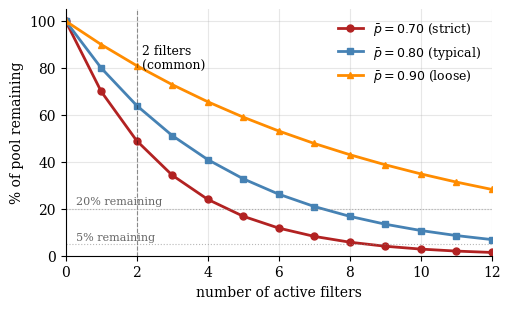
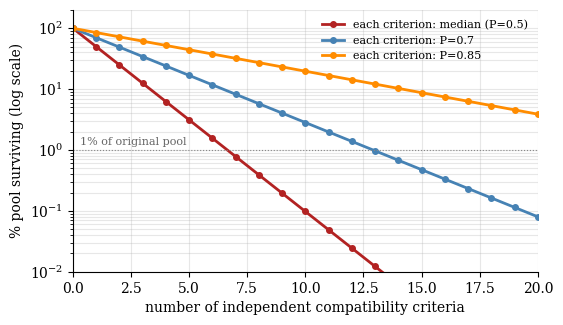

Source code (Python) for these figures, in order:
"""
Figures for GT1 — Why Two Bumble Filters Cut Your Pool by 80 Percent
Generates: hook_fig.pdf, curse.pdf
"""
import matplotlib
matplotlib.use('Agg')
import matplotlib.pyplot as plt
import numpy as np

plt.rcParams['font.family'] = 'serif'

# === Figure 1: pool collapse with filter count ===
fig, ax = plt.subplots(figsize=(5.5, 3.2))

n_filters = np.arange(0, 13)
pool_70 = 100 * (0.70 ** n_filters)
pool_80 = 100 * (0.80 ** n_filters)
pool_90 = 100 * (0.90 ** n_filters)

ax.plot(n_filters, pool_70, color='firebrick', lw=2, marker='o', ms=5, label=r'$\bar{p} = 0.70$ (strict)')
ax.plot(n_filters, pool_80, color='steelblue', lw=2, marker='s', ms=5, label=r'$\bar{p} = 0.80$ (typical)')
ax.plot(n_filters, pool_90, color='darkorange', lw=2, marker='^', ms=5, label=r'$\bar{p} = 0.90$ (loose)')

ax.axhline(20, color='#888888', ls=':', lw=0.8, alpha=0.6)
ax.text(0.3, 22, '20% remaining', color='#666666', fontsize=8)
ax.axhline(5, color='#888888', ls=':', lw=0.8, alpha=0.6)
ax.text(0.3, 6.5, '5% remaining', color='#666666', fontsize=8)

ax.axvline(2, color='black', ls='--', lw=0.8, alpha=0.4)
ax.text(2.15, 90, '2 filters\n(common)', fontsize=9, va='top')

ax.set_xlabel('number of active filters', fontsize=10)
ax.set_ylabel('% of pool remaining', fontsize=10)
ax.set_xlim(0, 12)
ax.set_ylim(0, 105)
ax.spines['top'].set_visible(False)
ax.spines['right'].set_visible(False)
ax.legend(loc='upper right', frameon=False, fontsize=9)
ax.grid(alpha=0.3)

fig.savefig('hook_fig.pdf', bbox_inches='tight', pad_inches=0.05)
plt.close()

# === Figure 2: curse of dimensionality log scale ===
fig2, ax2 = plt.subplots(figsize=(6, 3.4))

d = np.arange(0, 21)

for criterion_strict, color, label in [
    (0.5, 'firebrick', 'each criterion: median (P=0.5)'),
    (0.7, 'steelblue', 'each criterion: P=0.7'),
    (0.85, 'darkorange', 'each criterion: P=0.85'),
]:
    surviving = criterion_strict ** d * 100
    ax2.semilogy(d, surviving, color=color, lw=2, marker='o', ms=4, label=label)

ax2.axhline(1, color='#888888', ls=':', lw=0.8)
ax2.text(0.3, 1.2, '1% of original pool', color='#666666', fontsize=8)

ax2.set_xlabel('number of independent compatibility criteria', fontsize=10)
ax2.set_ylabel('% pool surviving (log scale)', fontsize=10)
ax2.set_xlim(0, 20)
ax2.set_ylim(0.01, 200)
ax2.spines['top'].set_visible(False)
ax2.spines['right'].set_visible(False)
ax2.legend(loc='upper right', frameon=False, fontsize=8)
ax2.grid(alpha=0.3, which='both')

fig2.savefig('curse.pdf', bbox_inches='tight')
plt.close()
print("done")
